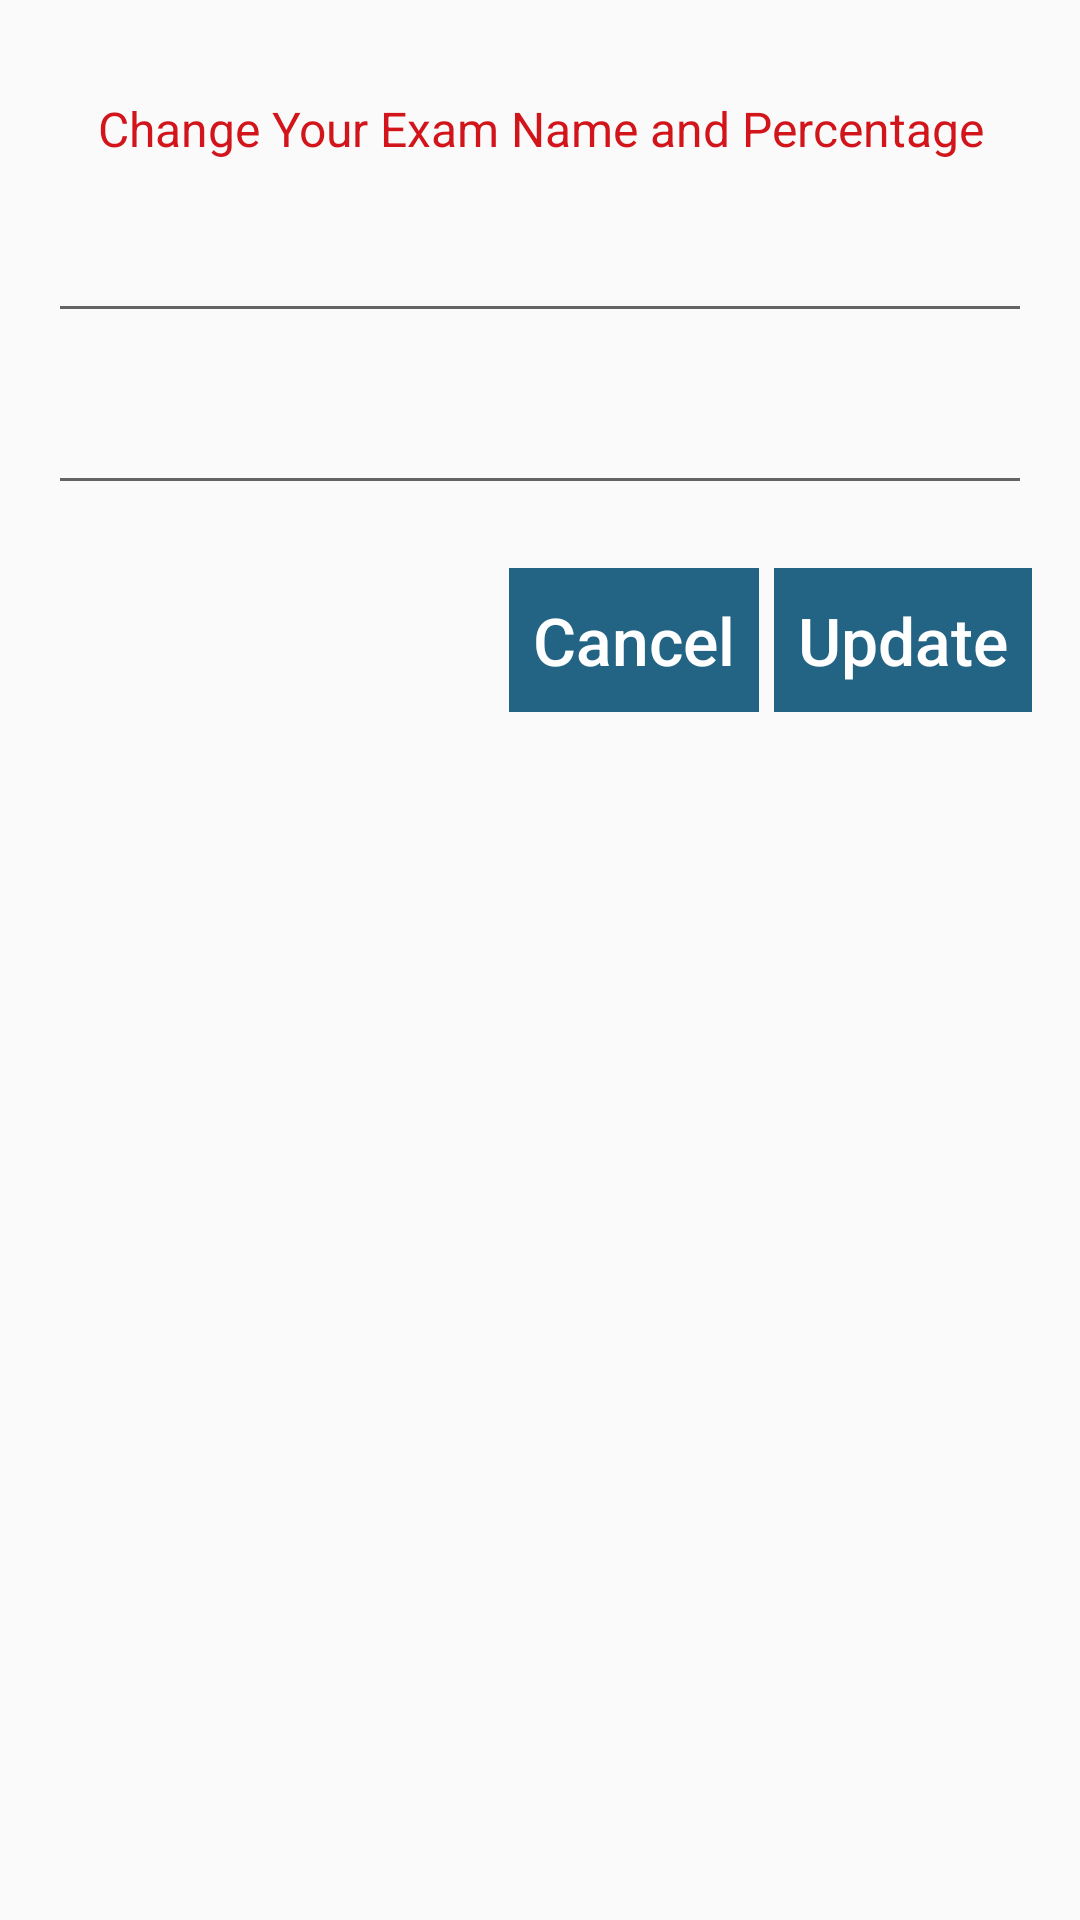

Android layout source for this screen:
<!-- AndroidManifest.xml: application theme AppTheme -->
<!-- res/layout/activity_update_custom_exam.xml -->
<?xml version="1.0" encoding="utf-8"?>
<android.support.constraint.ConstraintLayout xmlns:android="http://schemas.android.com/apk/res/android"
    xmlns:app="http://schemas.android.com/apk/res-auto"
    xmlns:tools="http://schemas.android.com/tools"
    android:layout_width="match_parent"
    android:layout_height="match_parent"
    tools:context="com.sarafinmahtab.tnsassistant.teacher.examsetup.UpdateCustomExam">

    <EditText
        android:id="@+id/edit_custom_name"
        android:layout_width="0dp"
        android:layout_height="wrap_content"
        android:layout_marginEnd="16dp"
        android:layout_marginLeft="16dp"
        android:layout_marginRight="16dp"
        android:layout_marginStart="16dp"
        android:layout_marginTop="16dp"
        android:ems="10"
        android:inputType="textPersonName"
        app:layout_constraintHorizontal_bias="0.0"
        app:layout_constraintLeft_toLeftOf="parent"
        app:layout_constraintRight_toRightOf="parent"
        app:layout_constraintTop_toBottomOf="@+id/textView" />

    <EditText
        android:id="@+id/edit_custom_percent"
        android:layout_width="0dp"
        android:layout_height="wrap_content"
        android:layout_marginTop="16dp"
        android:ems="10"
        android:inputType="phone"
        app:layout_constraintHorizontal_bias="0.0"
        app:layout_constraintLeft_toLeftOf="@+id/edit_custom_name"
        app:layout_constraintRight_toRightOf="@+id/edit_custom_name"
        app:layout_constraintTop_toBottomOf="@+id/edit_custom_name" />

    <LinearLayout
        android:layout_width="wrap_content"
        android:layout_height="wrap_content"
        android:layout_marginBottom="0dp"
        android:layout_marginTop="16dp"
        android:gravity="center"
        android:orientation="horizontal"
        app:layout_constraintBottom_toBottomOf="parent"
        app:layout_constraintHorizontal_bias="1.0"
        app:layout_constraintLeft_toLeftOf="@+id/edit_custom_percent"
        app:layout_constraintRight_toRightOf="@+id/edit_custom_percent"
        app:layout_constraintTop_toBottomOf="@+id/edit_custom_percent"
        app:layout_constraintVertical_bias="0.0">

        <Button
            android:id="@+id/cancel_btn"
            style="?android:attr/buttonBarButtonStyle"
            android:layout_width="wrap_content"
            android:layout_height="wrap_content"
            android:layout_marginBottom="5dp"
            android:layout_marginEnd="5dp"
            android:layout_marginStart="0dp"
            android:layout_marginTop="5dp"
            android:background="@color/colorTnSPrimary"
            android:padding="8dp"
            android:text="@string/cancel"
            android:textAllCaps="false"
            android:textColor="@color/white"
            android:textSize="22sp" />

        <Button
            android:id="@+id/update_btn"
            style="?android:attr/buttonBarButtonStyle"
            android:layout_width="wrap_content"
            android:layout_height="wrap_content"
            android:layout_marginBottom="5dp"
            android:layout_marginTop="5dp"
            android:background="@color/colorTnSPrimary"
            android:padding="8dp"
            android:text="@string/update"
            android:textAllCaps="false"
            android:textColor="@color/white"
            android:textSize="22sp" />
    </LinearLayout>

    <TextView
        android:id="@+id/textView"
        android:layout_width="wrap_content"
        android:layout_height="wrap_content"
        android:layout_marginLeft="8dp"
        android:layout_marginRight="8dp"
        android:layout_marginTop="32dp"
        android:text="Change Your Exam Name and Percentage"
        android:textAlignment="center"
        android:textColor="@color/red"
        android:textSize="16sp"
        app:layout_constraintHorizontal_bias="0.5"
        app:layout_constraintLeft_toLeftOf="parent"
        app:layout_constraintRight_toRightOf="parent"
        app:layout_constraintTop_toTopOf="parent" />

</android.support.constraint.ConstraintLayout>
<!-- resources referenced by this layout -->
<resources>
  <color name="colorTnSPrimary">#236484</color>
  <color name="red">#d1151b</color>
  <color name="white">#FFFFFF</color>
  <string name="cancel">Cancel</string>
  <string name="update">Update</string>
  <style name="AppTheme" parent="Theme.AppCompat.Light.NoActionBar">
          
          <item name="colorPrimary">@color/colorTnSPrimary</item>
          <item name="colorPrimaryDark">@color/colorPrimaryDark</item>
          <item name="colorAccent">@color/colorAccent</item>
  
          
      </style>
  <color name="colorPrimaryDark">#384859</color>
  <color name="colorAccent">#453f3e</color>
</resources>
